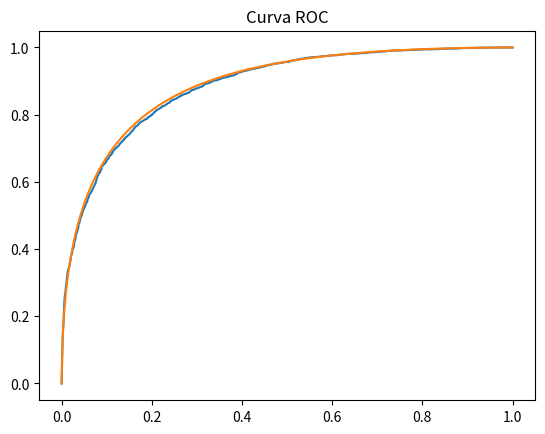

Reproduce this figure in Python.
import random
import math
import numpy as np
from scipy.stats import norm
import matplotlib.pyplot as plt
import scipy.special


class LogisticBinaryRegression():

    def __init__(self, nMC=10, m=[0.5, 0.5], step=0.001, N=100):
        self._nMC = nMC
        self._N = N
        self._m = m
        self._n_dimension = len(m)
        self._labels = [-1, 1]
        self._alphas = np.arange(0, 1+step, step).tolist()
        self._gammas = self._gamma_calculate(self._alphas)
        self._TPR = list(range(len(self._alphas)))
        self._FPR = list(range(len(self._alphas)))
        self._one_minus_betas = self._one_minus_beta_calculate()
        

    def run(self):
        TP = [[0 for j in range(len(self._alphas))] for i in range(self._nMC)]
        TN = [[0 for j in range(len(self._alphas))] for i in range(self._nMC)]
        FP = [[0 for j in range(len(self._alphas))] for i in range(self._nMC)]
        FN = [[0 for j in range(len(self._alphas))] for i in range(self._nMC)]

        TPR = [[0 for j in range(len(self._alphas))] for i in range(self._nMC)]
        FPR = [[0 for j in range(len(self._alphas))] for i in range(self._nMC)]
        for run in range(self._nMC):
            y, x = self._generate_data(self._N)
            for k in range(self._N):
                for i in range(len(self._alphas)):
                    if y[k] == -1:
                        if self._dot_product(x[k], self._m) < self._gammas[i]:
                            TN[run][i] = TN[run][i] + 1
                        else:
                            FP[run][i] = FP[run][i] + 1
                    else:
                        if self._dot_product(x[k], self._m) > self._gammas[i]:
                            TP[run][i] = TP[run][i] + 1
                        else:
                            FN[run][i] = FN[run][i] + 1
            for i in range(len(self._alphas)):
                if FP[run][i] + TN[run][i] != 0:
                    FPR[run][i] =  FP[run][i] / (FP[run][i] + TN[run][i])
                else:
                    print("Divisione per zero nella FPR")
                    FPR[run][i] = 0
                
                if TP[run][i] + FN[run][i] != 0:
                    TPR[run][i] = TP[run][i] / (TP[run][i] + FN[run][i])
                else:
                    print("Divisione per zero nella TPR")
                    TPR[run][i] = 0
        
        for i in range(len(self._alphas)):
            fpr = 0
            tpr = 0
            for run in range(self._nMC):
                fpr = fpr + FPR[run][i]
                tpr = tpr + TPR[run][i]
            self._FPR[i] = fpr/(run+1)
            self._TPR[i] = tpr/(run+1)




    # def run(self):
    #     TP = [0] * len(self._alphas)
    #     TN = [0] * len(self._alphas)
    #     FP = [0] * len(self._alphas)
    #     FN = [0] * len(self._alphas)
    #     for run in range(self._nMC):
    #         y, x = self._generate_data()
    #         for i in range(len(self._alphas)):
                
    #             if y == -1:
    #                 if self._dot_product(x, self._m) < self._gammas[i]:
    #                     TN[i] = TN[i] + 1
    #                 else:
    #                     FP[i] = FP[i] + 1
    #             else:
    #                 if self._dot_product(x, self._m) > self._gammas[i]:
    #                     TP[i] = TP[i] + 1
    #                 else:
    #                     FN[i] = FN[i] + 1

    #     for i in range(len(self._alphas)):
    #         self._FPR[i] =  FP[i] / (FP[i] + TN[i])

    #         self._TPR[i] = TP[i] / (TP[i] + FN[i])

    def plot_results(self):
        plt.plot(self._FPR, self._TPR, label="estimated ROC")
        plt.plot(self._alphas, self._one_minus_betas, label="true ROC")
        plt.title("Curva ROC")
        plt.show()
    
    def _dot_product(self, x1, x2):
        value = 0
        for i in range(len(x1)):
            value = value + x1[i]*x2[i]
        return value


    def _generate_data(self, N):
        x = [[0 for j in range(self._n_dimension)] for i in range(N)]
        label = [0]*N
        # m_0 è m quando la label è uguale a -1
        m_0 = [0] * self._n_dimension
        for n in range(N):
            label[n] = random.choice(self._labels)
            if label[n] == 1:
                m = self._m
            else:
                m = m_0
            for i in range(self._n_dimension):
                x[n][i] = np.random.normal(m[i], 1)
        return label, x


    # def _generate_data(self):
    #     label = random.choice(self._labels)
    #     x = list(range(self._n_dimension))
    #     if label == 1:
    #         m = self._m
    #     else:
    #         m = [0] * self._n_dimension
    #     for i in range(self._n_dimension):
    #         x[i] = np.random.normal(m[i], 1)
    #     return label, x
    

    def _gamma_calculate(self, alphas):
        gammas = list(range(len(alphas)))
        norm_m = self._norm(self._m)
        #const = (norm_m**2)/2
        for i in range(len(alphas)):
            gammas[i] = self._inverse_Q_function(alphas[i])*norm_m
        return gammas
    
    def _one_minus_beta_calculate(self):
        betas = list(range(len(self._alphas)))
        for i in range(len(self._alphas)):
            betas[i] = self._Q_function((self._inverse_Q_function(self._alphas[i]) - self._norm(self._m)))
        return betas

    def _inverse_Q_function(self, probability):
        return norm.ppf(1 - probability)
    
    def _Q_function(self, x):
        return 0.5 * scipy.special.erfc(x / (2**0.5))

    def _norm(self, values):
        return math.sqrt(sum(x**2 for x in values))
    

l = LogisticBinaryRegression(nMC=100, m=[1, 1, 1], N=100)
l.run()
l.plot_results()
